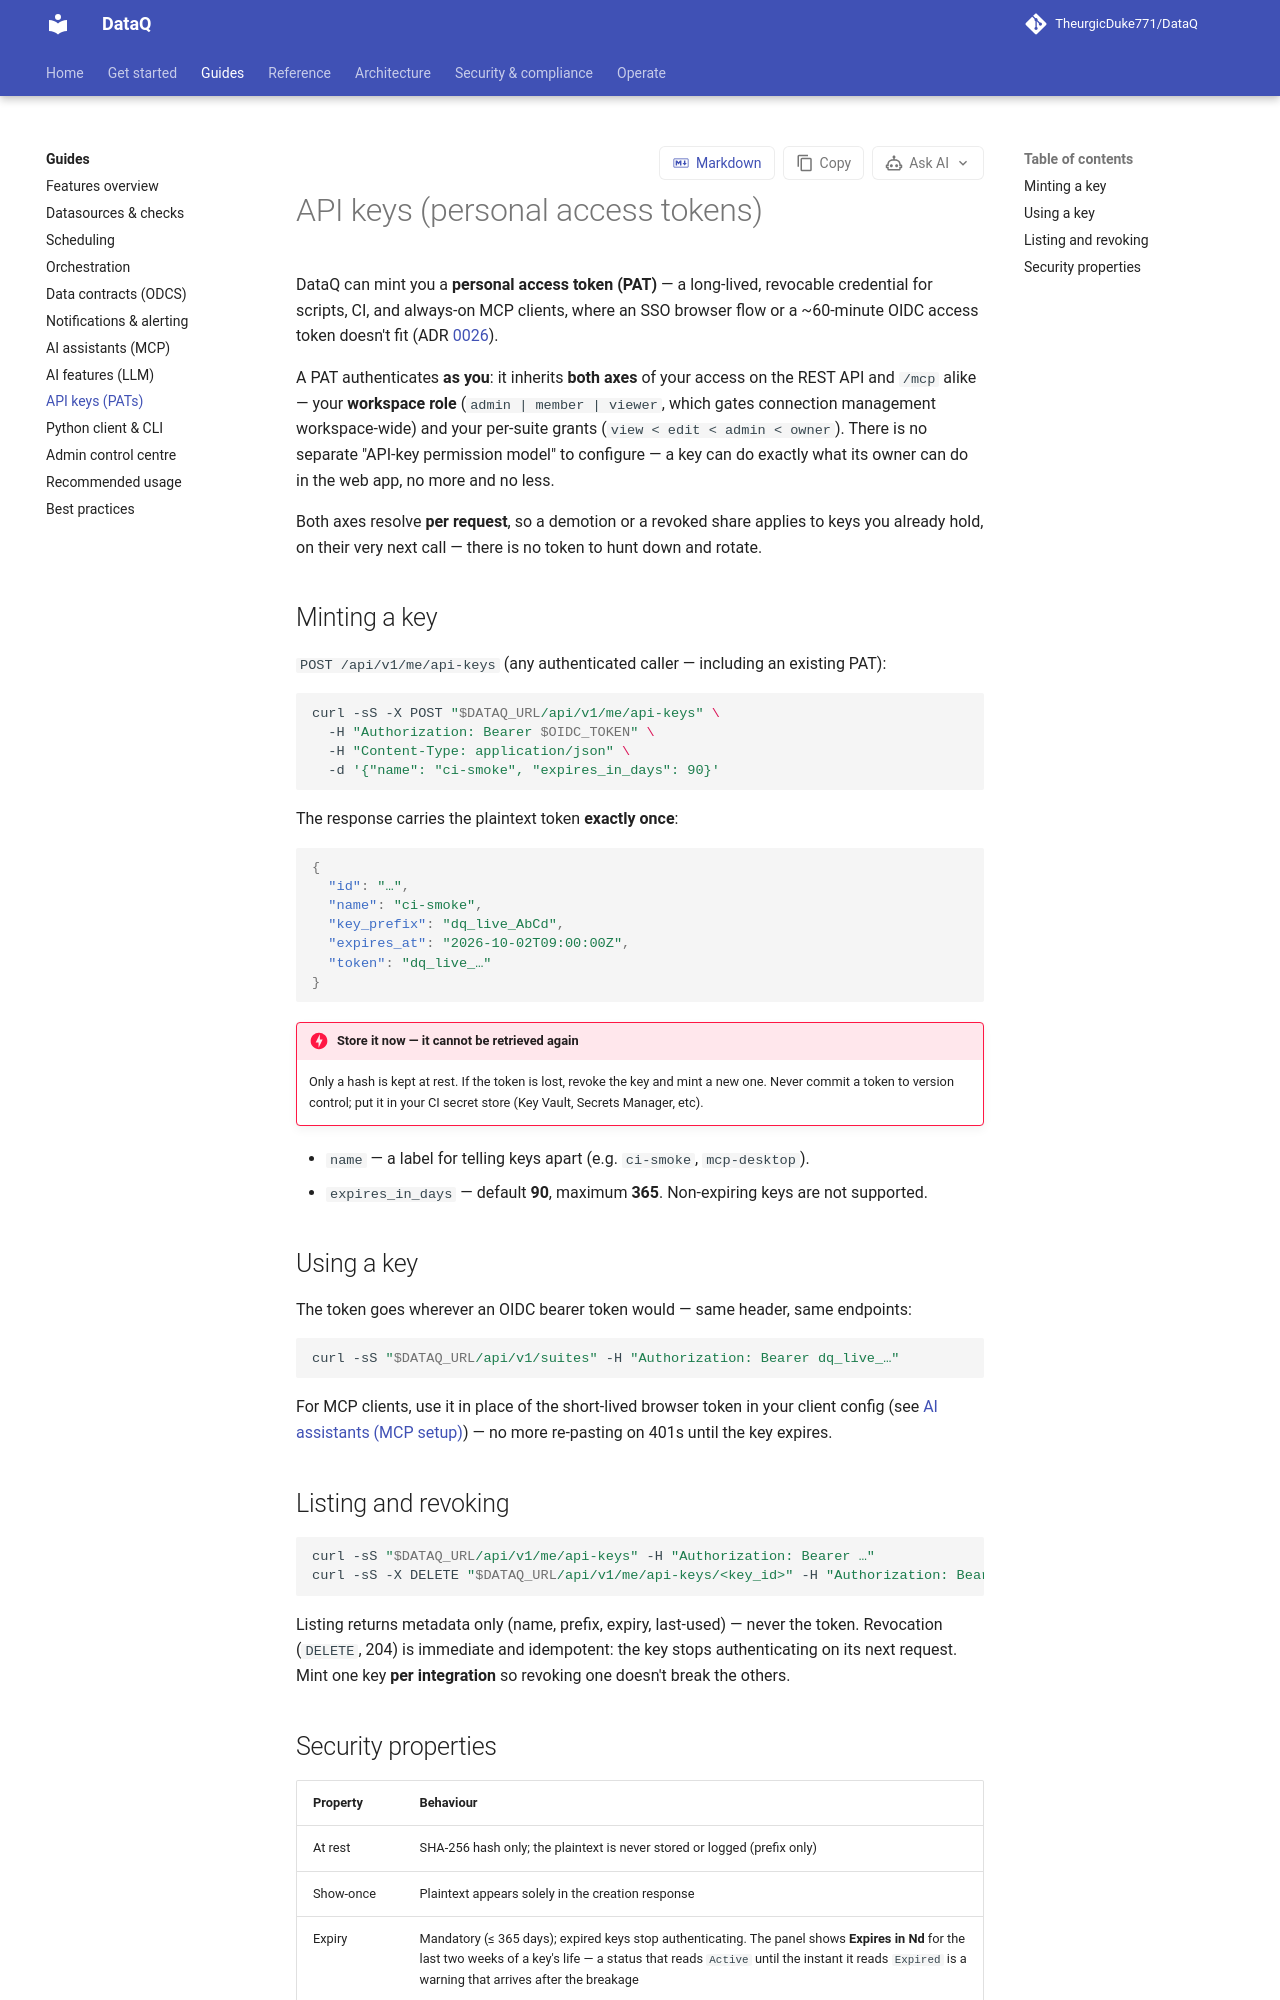

repository: TheurgicDuke771/DataQ · page: docs/latest/guides/api-keys/index.html · generator: mkdocs

# API keys (personal access tokens)

DataQ can mint you a **personal access token (PAT)** — a long-lived, revocable
credential for scripts, CI, and always-on MCP clients, where an SSO browser
flow or a ~60-minute OIDC access token doesn't fit (ADR
[0026](adr/0026-auth-api-keys-and-principal-seam.md)).

A PAT authenticates **as you**: it inherits **both axes** of your access on the
REST API and `/mcp` alike — your **workspace role** (`admin | member | viewer`,
ADR [0033](adr/0033-workspace-roles-rbac.md), which gates connection management
workspace-wide) and your per-suite grants (`view < edit < admin < owner`). There
is no separate "API-key permission model" to configure — a key can do exactly
what its owner can do in the web app, no more and no less.

Both axes resolve **per request**, so a demotion or a revoked share applies to
keys you already hold, on their very next call — there is no token to hunt down
and rotate.

## Minting a key

`POST /api/v1/me/api-keys` (any authenticated caller — including an existing
PAT):

```bash
curl -sS -X POST "$DATAQ_URL/api/v1/me/api-keys" \
  -H "Authorization: Bearer $OIDC_TOKEN" \
  -H "Content-Type: application/json" \
  -d '{"name": "ci-smoke", "expires_in_days": 90}'
```

The response carries the plaintext token **exactly once**:

```json
{
  "id": "…",
  "name": "ci-smoke",
  "key_prefix": "dq_live_AbCd",
  "expires_at": "2026-10-02T09:00:00Z",
  "token": "dq_live_…"
}
```

!!! danger "Store it now — it cannot be retrieved again"
    Only a hash is kept at rest. If the token is lost, revoke the key and mint
    a new one. Never commit a token to version control; put it in your CI
    secret store (Key Vault, Secrets Manager, etc).

- `name` — a label for telling keys apart (e.g. `ci-smoke`, `mcp-desktop`).
- `expires_in_days` — default **90**, maximum **365**. Non-expiring keys are
  not supported.

## Using a key

The token goes wherever an OIDC bearer token would — same header, same
endpoints:

```bash
curl -sS "$DATAQ_URL/api/v1/suites" -H "Authorization: Bearer dq_live_…"
```

For MCP clients, use it in place of the short-lived browser token in your
client config (see [AI assistants (MCP setup)](mcp-setup.md)) — no more
re-pasting on 401s until the key expires.

## Listing and revoking

```bash
curl -sS "$DATAQ_URL/api/v1/me/api-keys" -H "Authorization: Bearer …"
curl -sS -X DELETE "$DATAQ_URL/api/v1/me/api-keys/<key_id>" -H "Authorization: Bearer …"
```

Listing returns metadata only (name, prefix, expiry, last-used) — never the
token. Revocation (`DELETE`, 204) is immediate and idempotent: the key stops
authenticating on its next request. Mint one key **per integration** so
revoking one doesn't break the others.
